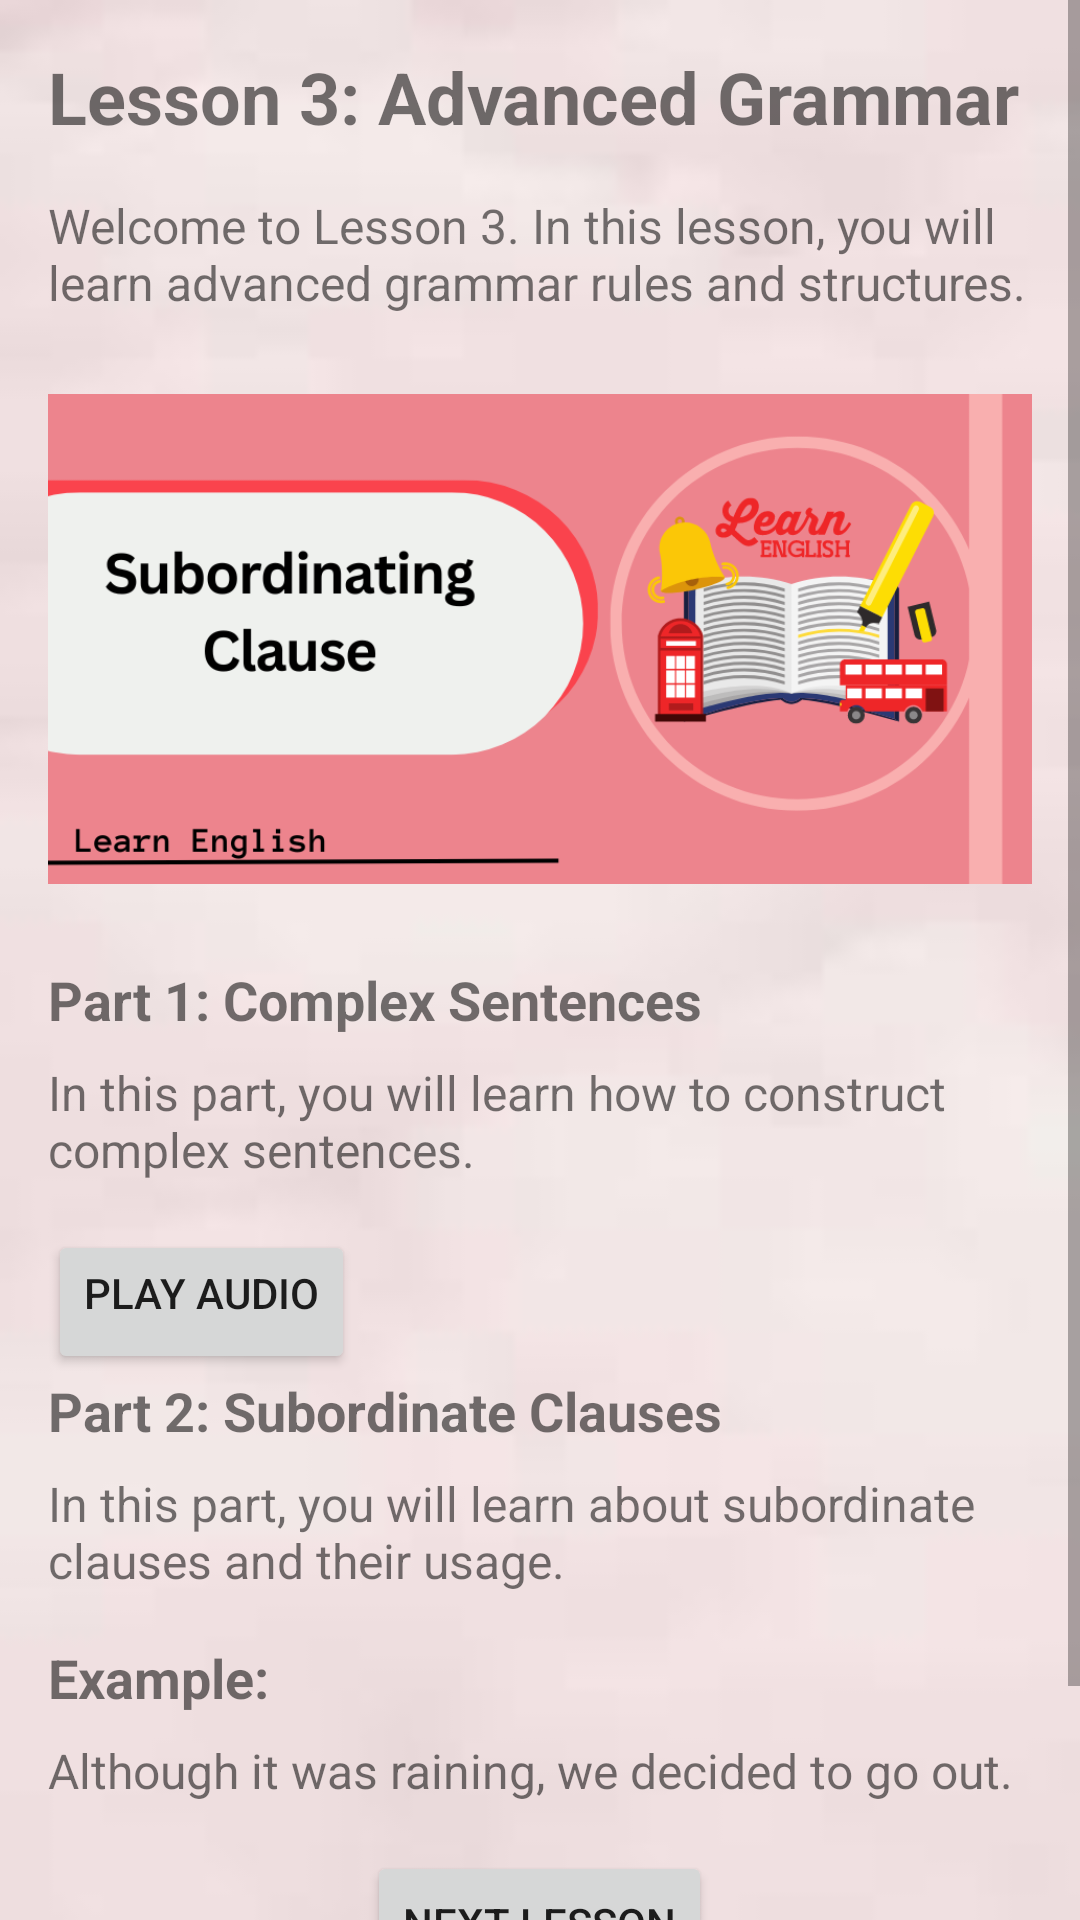

This screen was rendered from an Android layout file. Write that file and the resources it references.
<!-- AndroidManifest.xml: application theme Theme.Language -->
<!-- res/layout/activity_lesson3.xml -->
<?xml version="1.0" encoding="utf-8"?>
<ScrollView xmlns:android="http://schemas.android.com/apk/res/android"
    android:layout_width="match_parent"
    android:layout_height="match_parent"
    android:background="@drawable/back">

    <LinearLayout
        android:layout_width="match_parent"
        android:layout_height="wrap_content"
        android:orientation="vertical"
        android:padding="16dp">

        <TextView
            android:id="@+id/lessonTitle"
            android:layout_width="wrap_content"
            android:layout_height="wrap_content"
            android:text="Lesson 3: Advanced Grammar"
            android:textSize="24sp"
            android:textStyle="bold"
            android:paddingBottom="16dp"/>

        <TextView
            android:id="@+id/lessonContent"
            android:layout_width="wrap_content"
            android:layout_height="wrap_content"
            android:text="Welcome to Lesson 3. In this lesson, you will learn advanced grammar rules and structures."
            android:textSize="16sp"
            android:paddingBottom="16dp"/>

        <ImageView
            android:id="@+id/lessonImage"
            android:layout_width="match_parent"
            android:layout_height="200dp"
            android:src="@drawable/less3"
            android:contentDescription="Lesson Image"
            android:paddingBottom="16dp"/>

        <TextView
            android:id="@+id/lessonPart1"
            android:layout_width="wrap_content"
            android:layout_height="wrap_content"
            android:text="Part 1: Complex Sentences"
            android:textSize="18sp"
            android:textStyle="bold"
            android:paddingBottom="8dp"/>

        <TextView
            android:id="@+id/lessonPart1Content"
            android:layout_width="wrap_content"
            android:layout_height="wrap_content"
            android:text="In this part, you will learn how to construct complex sentences."
            android:textSize="16sp"
            android:paddingBottom="16dp"/>

        <Button
            android:id="@+id/playAudioButton"
            android:layout_width="wrap_content"
            android:layout_height="wrap_content"
            android:text="Play Audio"
            android:paddingBottom="16dp"/>

        <TextView
            android:id="@+id/lessonPart2"
            android:layout_width="wrap_content"
            android:layout_height="wrap_content"
            android:text="Part 2: Subordinate Clauses"
            android:textSize="18sp"
            android:textStyle="bold"
            android:paddingBottom="8dp"/>

        <TextView
            android:id="@+id/lessonPart2Content"
            android:layout_width="wrap_content"
            android:layout_height="wrap_content"
            android:text="In this part, you will learn about subordinate clauses and their usage."
            android:textSize="16sp"
            android:paddingBottom="16dp"/>

        <TextView
            android:id="@+id/lessonExampleTitle"
            android:layout_width="wrap_content"
            android:layout_height="wrap_content"
            android:text="Example:"
            android:textSize="18sp"
            android:textStyle="bold"
            android:paddingBottom="8dp"/>

        <TextView
            android:id="@+id/lessonExampleContent"
            android:layout_width="wrap_content"
            android:layout_height="wrap_content"
            android:text="Although it was raining, we decided to go out."
            android:textSize="16sp"
            android:paddingBottom="16dp"/>

        <Button
            android:id="@+id/nextLessonButton"
            android:layout_width="wrap_content"
            android:layout_height="wrap_content"
            android:text="Next Lesson"
            android:layout_gravity="center"/>

        <Button
            android:id="@+id/previousLessonButton"
            android:layout_width="wrap_content"
            android:layout_height="wrap_content"
            android:text="Previous Lesson"
            android:layout_gravity="center"/>

    </LinearLayout>
</ScrollView>
<!-- resources referenced by this layout -->
<resources>
  <!-- drawable back: jpeg bitmap (drawable, 1186 bytes) -->
  <!-- drawable less3: png bitmap (drawable, 52084 bytes) -->
  <style name="Theme.Language" parent="Theme.MaterialComponents.DayNight.DarkActionBar">
          
          <item name="colorPrimary">@color/purple_500</item>
          <item name="colorPrimaryVariant">@color/purple_700</item>
          <item name="colorOnPrimary">@color/white</item>
          
          <item name="colorSecondary">@color/teal_200</item>
          <item name="colorSecondaryVariant">@color/teal_700</item>
          <item name="colorOnSecondary">@color/black</item>
          
          <item name="android:statusBarColor" tools:targetApi="l">@color/purple_700</item>
          
      </style>
  <!-- not gathered from this repository: default colours our renderer supplied (Android Studio template values) -->
  <color name="purple_500">#FF6200EE</color>
  <color name="purple_700">#FF3700B3</color>
  <color name="teal_200">#FF03DAC5</color>
  <color name="teal_700">#FF018786</color>
  <color name="black">#FF000000</color>
  <color name="white">#FFFFFFFF</color>
</resources>
